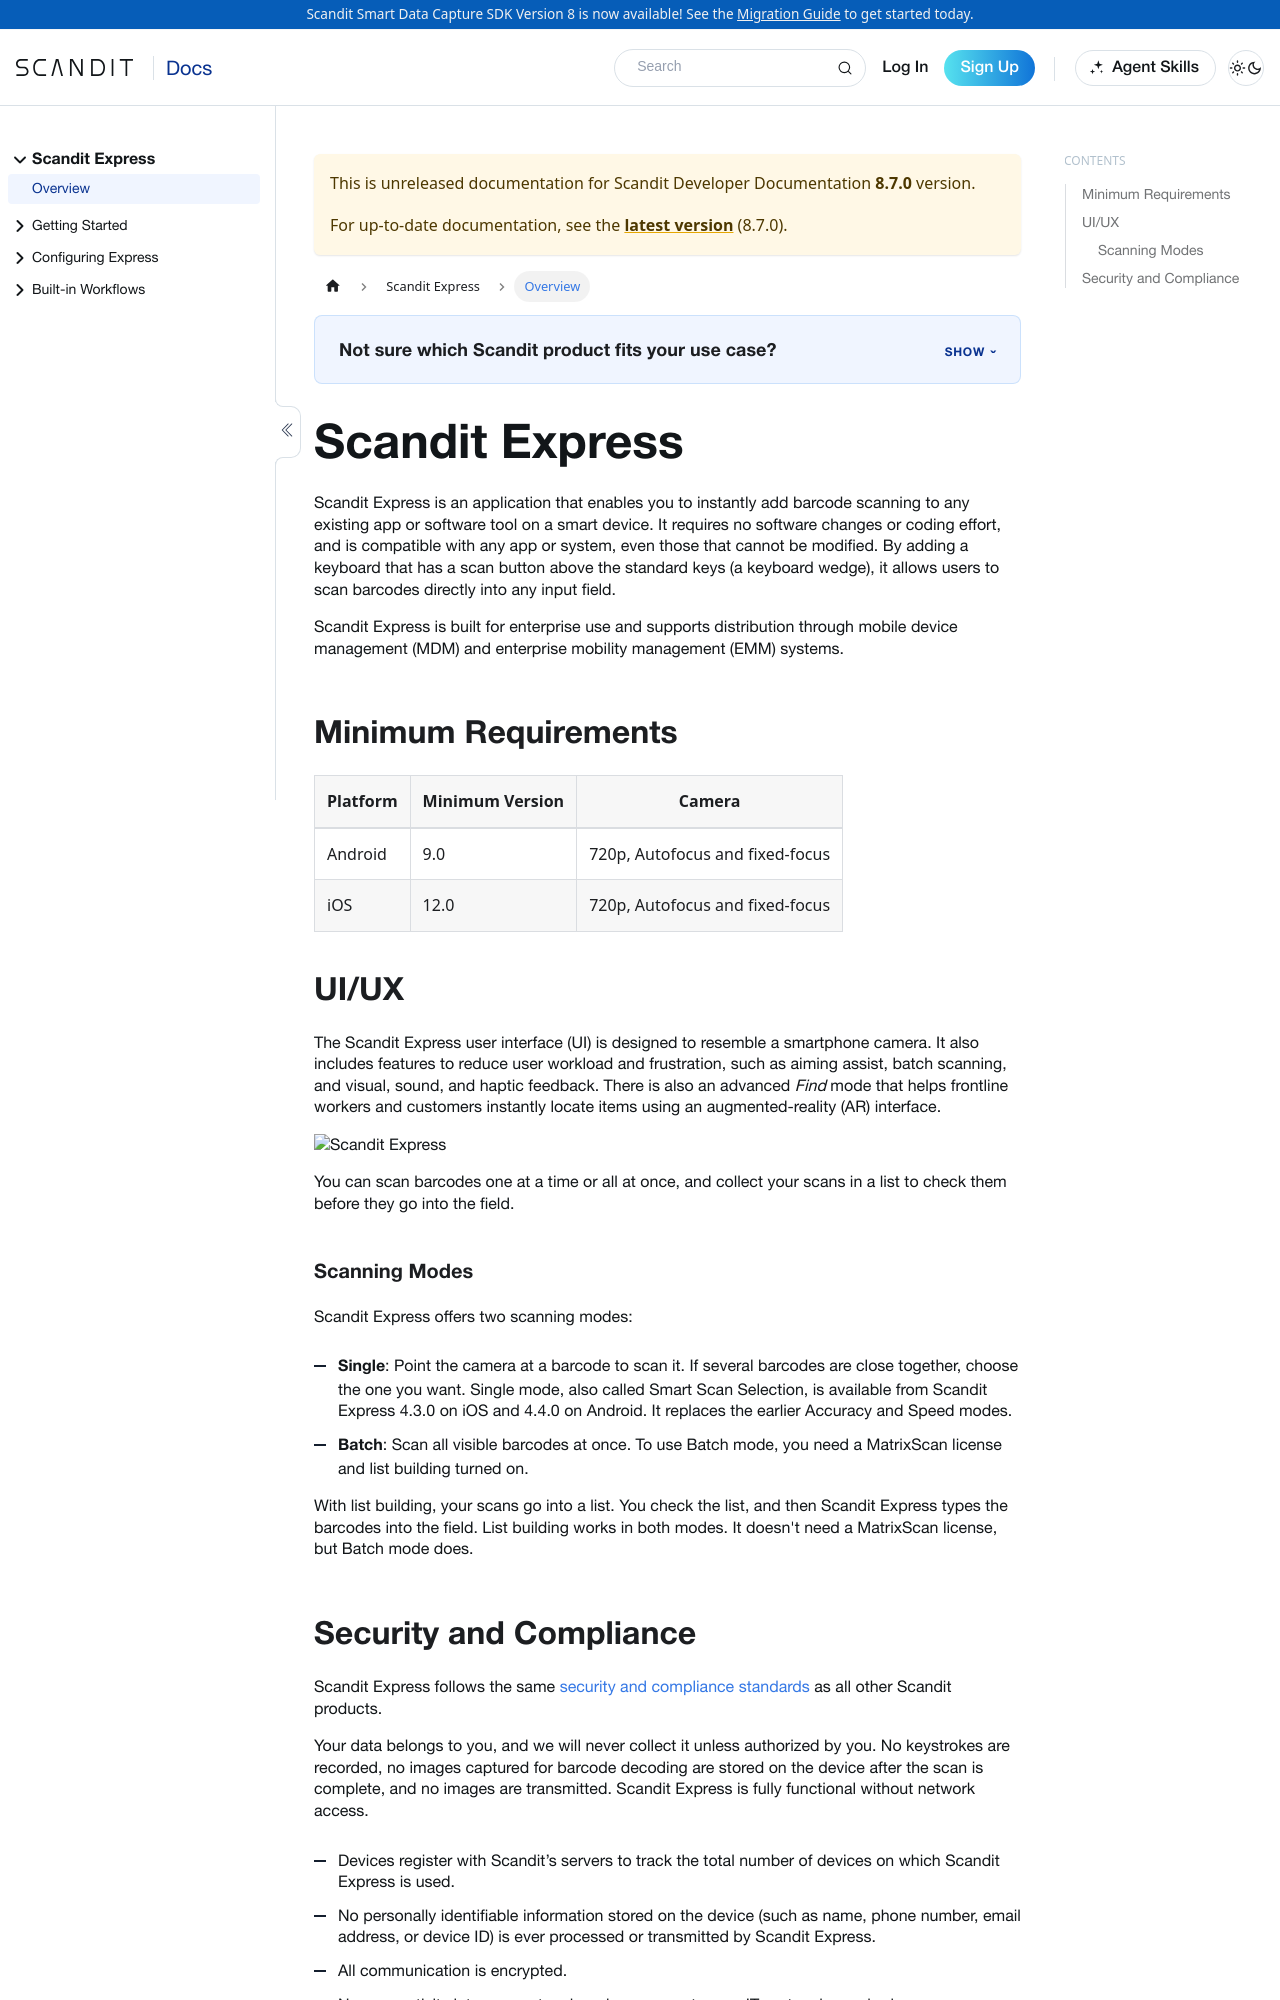

repository: Scandit/data-capture-documentation · page: pr-preview/pr-488/hosted/express/overview/index.html · generator: docusaurus

---
description: "Scandit Express instantly adds barcode scanning to any existing app or tool on a smart device, with no code changes required."

sidebar_position: 1
sidebar_label: 'Overview'
title: 'Scandit Express'
displayed_sidebar: expressSidebar
framework: hosted
product: express
keywords:
  - express
---

Scandit Express is an application that enables you to instantly add barcode scanning to any existing app or software tool on a smart device. It requires no software changes or coding effort, and is compatible with any app or system, even those that cannot be modified. By adding a keyboard that has a scan button above the standard keys (a keyboard wedge), it allows users to scan barcodes directly into any input field.


Scandit Express is built for enterprise use and supports distribution through mobile device management (MDM) and enterprise mobility management (EMM) systems.

## Minimum Requirements

| Platform | Minimum Version | Camera |
|----------|------------------|--------|
| Android  | 9.0              | 720p, Autofocus and fixed-focus |
| iOS      | 12.0             | 720p, Autofocus and fixed-focus |

## UI/UX

The Scandit Express user interface (UI) is designed to resemble a smartphone camera. It also includes features to reduce user workload and frustration, such as aiming assist, batch scanning, and visual, sound, and haptic feedback. There is also an advanced _Find_ mode that helps frontline workers and customers instantly locate items using an augmented-reality (AR) interface.

![Scandit Express](/img/express/express_ui.png)

You can scan barcodes one at a time or all at once, and collect your scans in a list to check them before they go into the field.

### Scanning Modes

Scandit Express offers two scanning modes:

* **Single**: Point the camera at a barcode to scan it. If several barcodes are close together, choose the one you want. Single mode, also called Smart Scan Selection, is available from Scandit Express 4.3.0 on iOS and 4.4.0 on Android. It replaces the earlier Accuracy and Speed modes.
* **Batch**: Scan all visible barcodes at once. To use Batch mode, you need a MatrixScan license and list building turned on.

With list building, your scans go into a list. You check the list, and then Scandit Express types the barcodes into the field. List building works in both modes. It doesn't need a MatrixScan license, but Batch mode does.
